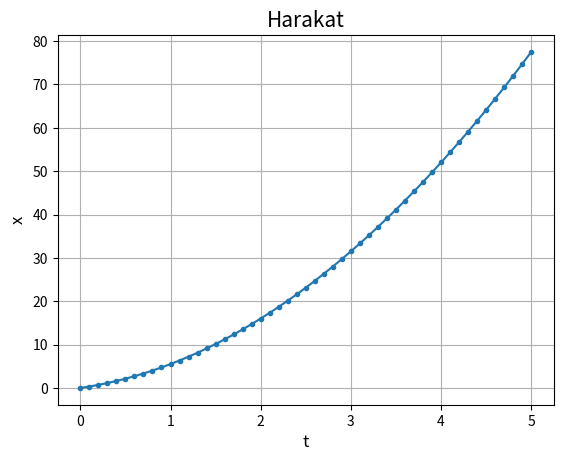

This figure's Python source:
import matplotlib.pyplot as plt
import math
x = [0.0 for j in range(51)]
t = [0.0 for j in range(51)]
for i in range(51):
    t[i] =i*0.1
m=2
f=10
v0=3
x0=0
for i in range(51):
    x[i] = x0+v0*t[i]+f*t[i]*t[i]/(2*m)
print(x)
plt.plot(t,x, '.-')
plt.title("Harakat", fontsize=15)
plt.grid(True)
plt.xlabel("t", fontsize=12)
plt.ylabel('x', fontsize=12)
plt.show()
